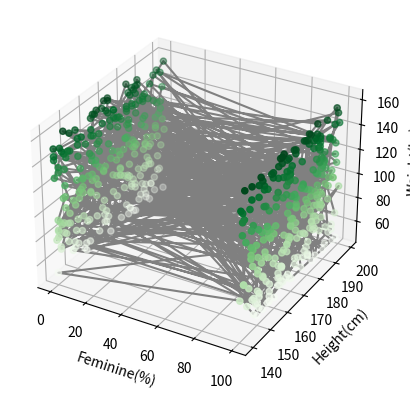

Here is the Python script that generated this plot:
from mpl_toolkits import mplot3d
import numpy as np 
import matplotlib.pyplot as plt

height = []
weight = []

# [height, weight]
X = [
    [174, 96], [189, 87], [185, 110], [195, 104], [149, 61], [189, 104], [147, 92], [154, 111], [174, 90], [169, 103], [195, 81], [159, 80], [192, 101], [155, 51], [191, 79], [153, 107], [157, 110], [140, 129], [144, 145], [172, 139], [157, 110], [153, 149], [169, 97], [185, 139], [172, 67], [151, 64], [190, 95], [187, 62], [163, 159], [179, 152], [153, 121], [178, 52], [195, 65], [160, 131], [157, 153], [189, 132], [197, 114], [144, 80], [171, 152], [185, 81], [175, 120], [149, 108], [157, 56], [161, 118], [182, 126], [185, 76], [188, 122], [181, 111], [161, 72], [140, 152], [168, 135], [176, 54], [163, 110], [172, 105], [196, 116], [187, 89], [172, 92], [178, 127], [164, 70], [143, 88], [191, 54], [141, 143], [193, 54], [190, 83], [175, 135], [179, 158], [172, 96], [168, 59], [164, 82], [194, 136], [153, 51], [178, 117], [141, 80], [180, 75], [185, 100], [197, 154], [165, 104], [168, 90], [176, 122], [181, 51], [164, 75], [166, 140], [190, 105], [186, 118], [168, 123], [198, 50], [175, 141], [145, 117], [159, 104], [185, 140], [178, 154], [183, 96], [194, 111], [177, 61], [197, 119], [170, 156], [142, 69], [160, 139], [195, 69], [190, 50], [199, 156], [154, 105], [161, 155], [198, 145], [192, 140], [195, 126], [166, 160], [159, 154], [181, 106], [149, 66], [150, 70], [146, 157], [190, 135], [192, 90], [177, 96], [148, 60], [165, 57], [146, 104], [144, 108], [176, 156], [168, 87], [187, 122], [187, 138], [184, 160], [158, 149], [158, 96], [194, 115], [145, 79], [182, 151], [154, 54], [168, 139], [187, 70], [158, 153], [167, 110], [171, 155], [183, 150], [190, 156], [194, 108], [171, 147], [159, 124], [169, 54], [167, 85], [180, 149], [163, 123], [140, 79], [197, 125], [194, 106], [140, 146], [195, 98], [168, 115], [196, 50], [140, 52], [150, 60], [168, 140], [155, 111], [179, 103], [182, 84], [168, 160], [187, 102], [181, 105], [199, 99], [184, 76], [192, 101], [182, 143], [172, 111], [181, 78], [176, 109], [156, 106], [151, 67], [188, 80], [187, 136], [174, 138], [167, 151], [196, 131], [197, 149], [185, 119], [170, 102], [181, 94], [166, 126], [188, 100], [162, 74], [177, 117], [162, 97], [180, 73], [192, 108], [165, 80], [167, 135], [182, 84], [161, 134], [158, 95], [141, 85], [154, 100], [165, 105], [142, 137], [141, 94], [145, 108], [157, 74], [177, 117], [166, 144], [193, 151], [184, 57], [179, 93], [156, 89], [182, 104], [145, 160], [150, 87], [145, 99], [196, 122], [191, 96], [148, 67], [150, 84], [148, 155], [153, 146], [196, 159], [185, 52], [171, 131], [143, 118], [142, 86], [141, 126], [159, 109], [173, 82], [183, 138], [152, 90], [178, 140], [188, 54], [155, 144], [166, 70], [188, 123], [171, 120], [179, 130], [186, 137], [153, 78], [184, 86], [177, 81], [145, 78], [170, 81], [181, 141], [165, 155], [174, 65], [146, 110], [178, 85], [166, 61], [191, 62], [177, 155], [183, 50], [151, 114], [182, 98], [142, 159], [188, 90], [161, 89], [153, 70], [140, 143], [169, 141], [162, 159], [183, 147], [162, 58], [172, 109], [150, 119], [169, 145], [184, 132], [159, 104], [163, 131], [156, 137], [157, 52], [147, 84], [141, 86], [173, 139], [154, 145], [168, 148], [168, 50], [145, 130], [152, 103], [187, 121], [163, 57], [178, 83], [187, 94], [179, 114], [190, 80], [172, 75], [188, 57], [193, 65], [147, 126], [147, 94], [166, 107], [192, 139], [181, 139], [150, 74], [178, 160], [156, 52], [149, 100], [156, 74], [183, 105], [162, 68], [165, 83], [168, 143], [160, 156], [169, 88], [140, 76], [187, 92], [151, 82], [186, 140], [182, 108], [188, 81], [179, 110], [156, 126], [188, 114], [183, 153], [144, 88], [196, 69], [171, 141], [171, 147], [180, 156], [191, 146], [179, 67], [180, 60], [154, 132], [188, 99], [142, 135], [170, 95], [152, 141], [190, 118], [181, 111], [153, 104], [187, 140], [144, 66], [148, 54], [199, 92], [167, 85], [164, 71], [185, 102], [164, 160], [142, 71], [165, 68], [172, 62], [157, 56], [155, 57], [167, 153], [164, 126], [189, 125], [161, 145], [155, 71], [171, 118], [154, 92], [179, 83], [170, 115], [184, 106], [191, 68], [162, 58], [178, 138], [157, 60], [184, 83], [197, 88], [160, 51], [184, 153], [190, 50], [174, 90], [189, 124], [186, 143], [180, 58], [186, 148], [193, 61], [161, 103], [151, 158], [195, 147], [184, 152], [141, 80], [185, 94], [186, 127], [142, 131], [147, 67], [151, 62], [160, 124], [185, 60], [163, 63], [174, 95], [150, 144], [142, 91], [178, 142], [154, 96], [176, 87], [159, 120], [191, 62], [177, 117], [151, 154], [182, 149], [197, 72], [146, 138], [160, 83], [157, 66], [150, 50], [167, 58], [180, 70], [183, 76], [183, 87], [152, 154], [164, 71], [187, 96], [169, 136], [149, 61], [163, 137], [195, 104], [174, 107], [182, 70], [169, 110], [193, 130], [148, 141], [186, 68], [165, 143], [146, 123], [166, 133], [179, 56], [177, 101], [181, 154], [161, 154], [157, 103], [169, 98], [152, 114], [162, 64], [162, 130], [177, 61], [195, 61], [140, 146], [186, 146], [178, 107], [174, 54], [180, 59], [188, 141], [187, 130], [153, 77], [165, 95], [178, 79], [163, 154], [150, 97], [179, 127], [165, 62], [168, 158], [153, 133], [184, 157], [188, 65], [166, 153], [172, 116], [182, 73], [143, 149], [152, 146], [186, 128], [159, 140], [146, 70], [176, 121], [146, 101], [159, 145], [162, 157], [172, 90], [169, 121], [182, 50], [183, 79], [176, 77], [188, 128], [175, 83], [154, 81], [184, 147], [179, 123], [152, 132], [179, 56], [145, 141], [181, 80], [158, 127], [188, 99], [145, 142], [161, 115], [198, 109], [147, 142], [154, 112], [178, 65], [195, 153], [167, 79], [183, 131], [164, 142], [167, 64], [151, 55], [147, 107], [155, 115], [172, 108], [142, 86], [146, 85], [188, 115], [173, 111], [160, 109], [187, 80], [198, 136], [179, 150], [164, 59], [146, 147], [198, 50], [170, 53], [152, 98], [150, 153], [184, 121], [141, 136], [150, 95], [173, 131]
]

for i in range(0, len(X)):
    height.append(X[i][0])
    weight.append(X[i][1])

Y = [
    'male', 'male', 'female', 'female', 'male', 'male', 'male', 'male', 'male', 'female', 'male', 'female', 'female', 'male', 'male', 'female', 'female', 'male', 'male', 'male', 'male', 'female', 'female', 'male', 'female', 'female', 'male', 'male', 'female', 'male', 'male', 'male', 'female', 'female', 'female', 'female', 'female', 'male', 'female', 'female', 'female', 'female', 'male', 'male', 'female', 'male', 'female', 'male', 'male', 'male', 'female', 'female', 'male', 'male', 'male', 'female', 'male', 'male', 'female', 'male', 'female', 'female', 'male', 'male', 'male', 'female', 'female', 'female', 'female', 'female', 'female', 'male', 'male', 'male', 'female', 'female', 'male', 'female', 'female', 'male', 'male', 'female', 'female', 'male', 'male', 'male', 'female', 'male', 'female', 'female', 'female', 'female', 'female', 'male', 'male', 'female', 'male', 'male', 'male', 'female', 'male', 'male', 'male', 'female', 'female', 'male', 'male', 'male', 'female', 'male', 'female', 'female', 'male', 'female', 'female', 'male', 'female', 'female', 'male', 'female', 'female', 'male', 'male', 'female', 'female', 'male', 'male', 'female', 'male', 'male', 'female', 'female', 'female', 'female', 'female', 'female', 'female', 'male', 'male', 'male', 'female', 'female', 'male', 'male', 'male', 'male', 'male', 'female', 'male', 'female', 'female', 'male', 'female', 'female', 'female', 'female', 'female', 'male', 'female', 'male', 'male', 'female', 'male', 'female', 'female', 'male', 'male', 'female', 'female', 'female', 'male', 'male', 'male', 'female', 'male', 'female', 'female', 'female', 'female', 'male', 'female', 'male', 'male', 'male', 'female', 'male', 'female', 'female', 'female', 'male', 'male', 'male', 'male', 'female', 'male', 'male', 'male', 'female', 'female', 'male', 'male', 'male', 'female', 'male', 'male', 'female', 'male', 'female', 'male', 'female', 'female', 'male', 'female', 'female', 'female', 'female', 'female', 'female', 'female', 'male', 'female', 'male', 'female', 'male', 'male', 'female', 'male', 'male', 'female', 'male', 'female', 'female', 'female', 'female', 'male', 'male', 'male', 'male', 'female', 'female', 'male', 'male', 'male', 'female', 'female', 'male', 'male', 'female', 'female', 'male',
     'male', 'male', 'male', 'female', 'male', 'female', 'female', 'female', 'female', 'female', 'male', 'male', 'male', 'female', 'male', 'male', 'male', 'male', 'male', 'male', 'male', 'male', 'female', 'female', 'male', 'female', 'female', 'male', 'male', 'male', 'male', 'female', 'female', 'male', 'female', 'male', 'male', 'male', 'female', 'male', 'male', 'male', 'female', 'female', 'female', 'male', 'female', 'female', 'female', 'male', 'female', 'male', 'male', 'male', 'female', 'male', 'male', 'male', 'male', 'male', 'male', 'female', 'male', 'female', 'female', 'female', 'male', 'male', 'male', 'male', 'female', 'female', 'male', 'male', 'female', 'female', 'female', 'female', 'female', 'female', 'female', 'male', 'male', 'female', 'female', 'male', 'female', 'female', 'female', 'female', 'female', 'female', 'female', 'male', 'male', 'female', 'female', 'male', 'male', 'female', 'male', 'male', 'female', 'male', 'male', 'male', 'female', 'female', 'female', 'female', 'female', 'male', 'female', 'female', 'female', 'male', 'female', 'female', 'male', 'female', 'male', 'female', 'male', 'female', 'male', 'female', 'male', 'male', 'female', 'male', 'male', 'male', 'male', 'male', 'female', 'female', 'male', 'female', 'female', 'female', 'female', 'female', 'female', 'female', 'female', 'female', 'male', 'male', 'female', 'male', 'female', 'male', 'male', 'male', 'male', 'male', 'male', 'male', 'female', 'female', 'male', 'female', 'male', 'female', 'female', 'female', 'female', 'female', 'male', 'female', 'female', 'male', 'female', 'female', 'male', 'female', 'male', 'female', 'female', 'female', 'female', 'female', 'female', 'male', 'male', 'male', 'female', 'male', 'male', 'female', 'female', 'male', 'male', 'male', 'female', 'male', 'male', 'female', 'female', 'male', 'male', 'female', 'female', 'male', 'female', 'male', 'female', 'female', 'male', 'female', 'male', 'male', 'male', 'female', 'female', 'male', 'female', 'male', 'male', 'male', 'male', 'male', 'female', 'male', 'female', 'male', 'female', 'male', 'female', 'female', 'female', 'female', 'female', 'male', 'female', 'male', 'female', 'male', 'male', 'female', 'female', 'female', 'female', 'female', 'male', 'female', 'female', 'female', 'male', 'male'
]

for i in range(0, len(Y)):
    if Y[i] == 'male':
        Y[i] = 0
    else:
        Y[i] = 100

fig = plt.figure()
ax = plt.axes(projection='3d')

ax.set_zlabel("Weight(kg)")
ax.set_xlabel("Feminine(%)")
ax.set_ylabel("Height(cm)")

# Data for three-dimensional line
zline = weight
xline = Y
yline = height
ax.plot3D(xline, yline, zline, 'gray')

# Data for three-dimensional scattered points
zdata = weight
xdata = Y
ydata = height
ax.scatter3D(xdata, ydata, zdata, c=zdata, cmap='Greens')

plt.show()